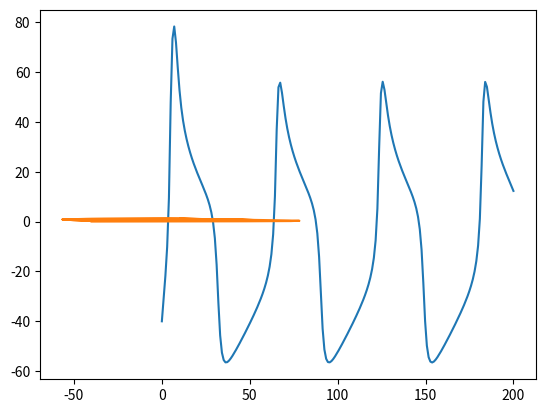

Python code for this plot:
import numpy as np
import matplotlib.pyplot as plt

class Neuron:
    # Voltage:=[mV]
    # conductances:=[mS/cm2]
    Cm=20
    gl=2
    EL=-60
    gca=4.4
    Eca=120
    gk=8.0
    Ek=-84
    V1=-1.2
    V2=18
    V3=2
    V4=30
    phi=0.04

    def __init__(self,V0):
        self.V=V0
        self.n=0

    def calc(self,I):
        Nss=(1+np.tanh((self.V-self.V3)/self.V4))
        Mss=(1+np.tanh((self.V-self.V1)/self.V2))
        V_next=(I-self.gl*(self.V-self.EL)-self.gca*Mss*(self.V-self.Eca)-self.gk*self.n*(self.V-self.Ek))/self.Cm+self.V
        n_next=(Nss-self.n)*self.phi*np.cosh((self.V-self.V3)/(2*self.V4))+self.n
        self.V=V_next
        self.n=n_next
        return(self.V)

    def get_V(self):
        return self.V

    def get_n(self):
        return self.n

#%% calc
#シミュレート設定
#tは時間、Iは電流値[mA]

t = 200
I = 200
Nu=Neuron(-40)

x = np.linspace(0,t,t)
y= []
y.append(Nu.get_V())
for i in range(t-1):
    y.append(Nu.calc(I))


plt.plot(x,y,label='Test')
plt.savefig('MLNeuron.png')
#print(y)

#%%n-Vgraph

sim_neuron=Neuron(-40)
sim_V=[]
sim_n=[]
sim_n.append(sim_neuron.get_n())
sim_V.append(sim_neuron.get_V())


for i in range(t):
    sim_V.append(sim_neuron.calc(200))
    sim_n.append(sim_neuron.get_n())

plt.plot(sim_V,sim_n,label='n-V')
plt.savefig('MLNeuron-nV.png')
